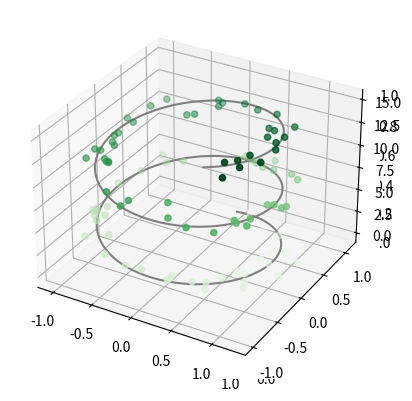
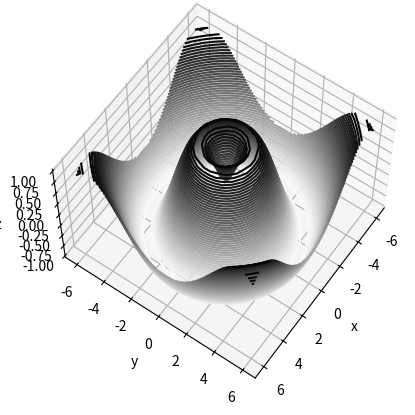
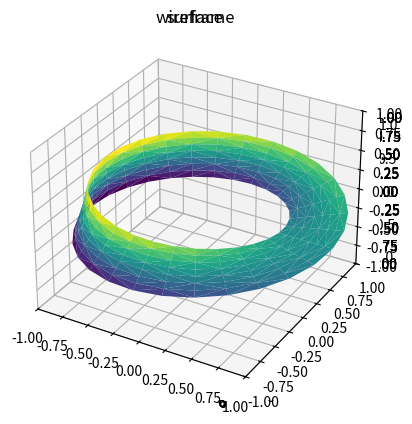

Here is the Python script that generated these plots, in order:
from mpl_toolkits import mplot3d

%matplotlib inline
import numpy as np
import matplotlib.pyplot as plt

fig = plt.figure()
ax = plt.axes(projection='3d')

ax = plt.axes(projection='3d')

# Data for a three-dimensional line
zline = np.linspace(0, 15, 1000)
xline = np.sin(zline)
yline = np.cos(zline)
ax.plot3D(xline, yline, zline, 'gray')

# Data for three-dimensional scattered points
zdata = 15 * np.random.random(100)
xdata = np.sin(zdata) + 0.1 * np.random.randn(100)
ydata = np.cos(zdata) + 0.1 * np.random.randn(100)
ax.scatter3D(xdata, ydata, zdata, c=zdata, cmap='Greens');

def f(x, y):
    return np.sin(np.sqrt(x ** 2 + y ** 2))

x = np.linspace(-6, 6, 30)
y = np.linspace(-6, 6, 30)

X, Y = np.meshgrid(x, y)
Z = f(X, Y)

fig = plt.figure()
ax = plt.axes(projection='3d')
ax.contour3D(X, Y, Z, 50, cmap='binary')
ax.set_xlabel('x')
ax.set_ylabel('y')
ax.set_zlabel('z');

ax.view_init(60, 35)
fig

fig = plt.figure()
ax = plt.axes(projection='3d')
ax.plot_wireframe(X, Y, Z, color='black')
ax.set_title('wireframe');

ax = plt.axes(projection='3d')
ax.plot_surface(X, Y, Z, rstride=1, cstride=1,
                cmap='viridis', edgecolor='none')
ax.set_title('surface');

r = np.linspace(0, 6, 20)
theta = np.linspace(-0.9 * np.pi, 0.8 * np.pi, 40)
r, theta = np.meshgrid(r, theta)

X = r * np.sin(theta)
Y = r * np.cos(theta)
Z = f(X, Y)

ax = plt.axes(projection='3d')
ax.plot_surface(X, Y, Z, rstride=1, cstride=1,
                cmap='viridis', edgecolor='none');

theta = 2 * np.pi * np.random.random(1000)
r = 6 * np.random.random(1000)
x = np.ravel(r * np.sin(theta))
y = np.ravel(r * np.cos(theta))
z = f(x, y)

ax = plt.axes(projection='3d')
ax.scatter(x, y, z, c=z, cmap='viridis', linewidth=0.5);

ax = plt.axes(projection='3d')
ax.plot_trisurf(x, y, z,
                cmap='viridis', edgecolor='none');

theta = np.linspace(0, 2 * np.pi, 30)
w = np.linspace(-0.25, 0.25, 8)
w, theta = np.meshgrid(w, theta)

phi = 0.5 * theta

# radius in x-y plane
r = 1 + w * np.cos(phi)

x = np.ravel(r * np.cos(theta))
y = np.ravel(r * np.sin(theta))
z = np.ravel(w * np.sin(phi))

# triangulate in the underlying parametrization
from matplotlib.tri import Triangulation
tri = Triangulation(np.ravel(w), np.ravel(theta))

ax = plt.axes(projection='3d')
ax.plot_trisurf(x, y, z, triangles=tri.triangles,
                cmap='viridis', linewidths=0.2);

ax.set_xlim(-1, 1); ax.set_ylim(-1, 1); ax.set_zlim(-1, 1);